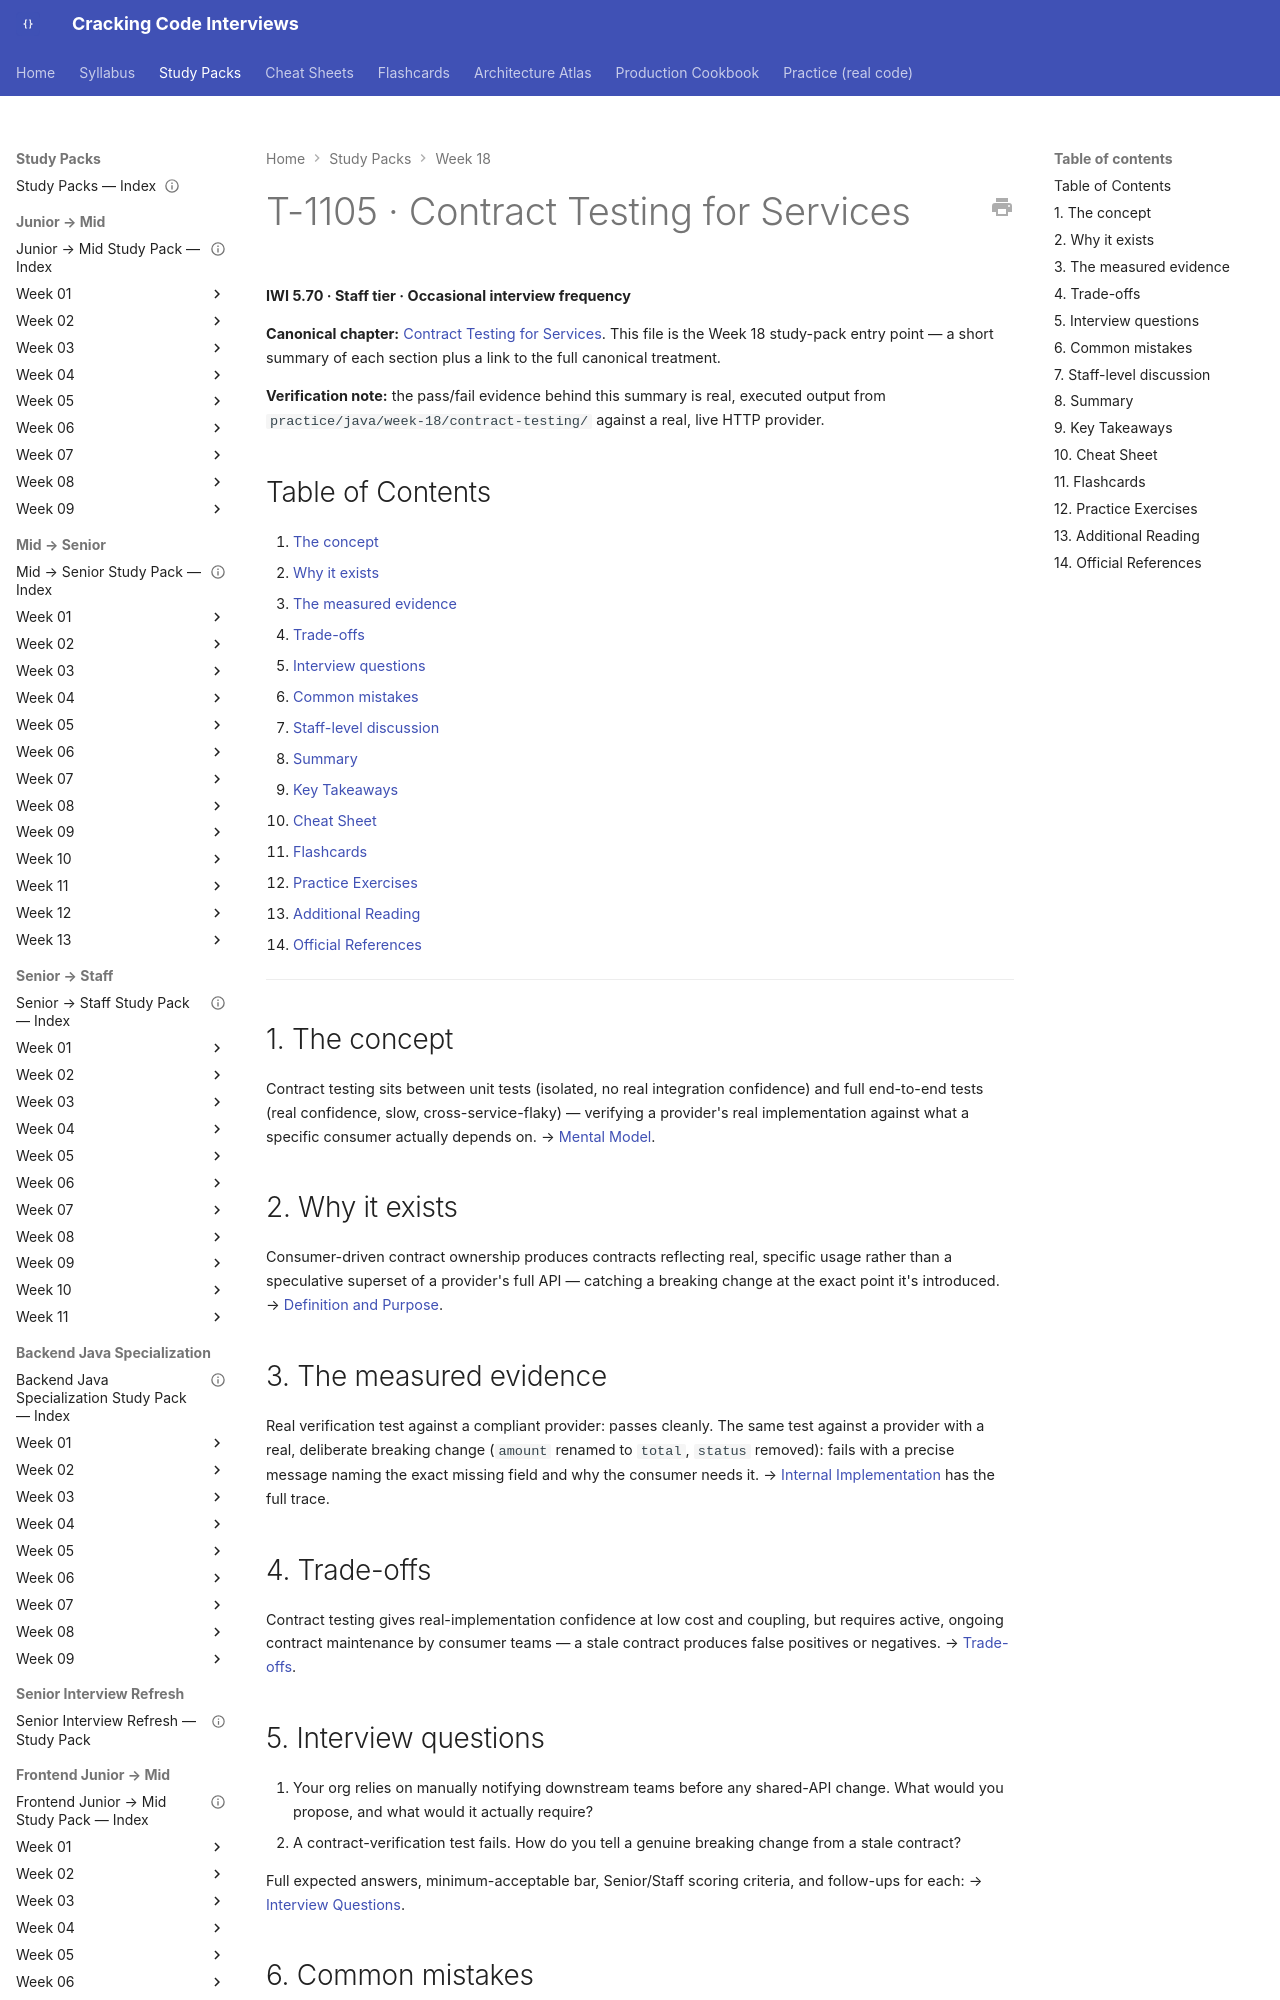

repository: JuanMelendres/cracking-code-interviews · page: study-packs/week-18/03-contract-testing-for-services/index.html · generator: mkdocs

---
title: "T-1105 · Contract Testing for Services"
topic_id: T-1105
domain: Testing
tier: Staff
iwi: 5.70
prerequisites: [T-1104]
unlocks: []
week: 18
last_reviewed: 2026-08-02
canonical: ../../syllabus/08-testing/contract-testing-for-services.md
---

# T-1105 · Contract Testing for Services

**IWI 5.70 · Staff tier · Occasional interview frequency**

**Canonical chapter:** [Contract Testing for Services](../../syllabus/08-testing/contract-testing-for-services.md). This file is the Week 18 study-pack entry point — a short summary of each section plus a link to the full canonical treatment.

**Verification note:** the pass/fail evidence behind this summary is real, executed output from `practice/java/week-18/contract-testing/` against a real, live HTTP provider.

## Table of Contents

1. [The concept](#1-the-concept)
2. [Why it exists](#2-why-it-exists)
3. [The measured evidence](#3-the-measured-evidence)
4. [Trade-offs](#4-trade-offs)
5. [Interview questions](#5-interview-questions)
6. [Common mistakes](#6-common-mistakes)
7. [Staff-level discussion](#7-staff-level-discussion)
8. [Summary](#8-summary)
9. [Key Takeaways](#9-key-takeaways)
10. [Cheat Sheet](#10-cheat-sheet)
11. [Flashcards](#11-flashcards)
12. [Practice Exercises](#12-practice-exercises)
13. [Additional Reading](#13-additional-reading)
14. [Official References](#14-official-references)

---

## 1. The concept

Contract testing sits between unit tests (isolated, no real integration confidence) and full end-to-end tests (real confidence, slow, cross-service-flaky) — verifying a provider's real implementation against what a specific consumer actually depends on. → [Mental Model](../../syllabus/08-testing/contract-testing-for-services.md#mental-model).

## 2. Why it exists

Consumer-driven contract ownership produces contracts reflecting real, specific usage rather than a speculative superset of a provider's full API — catching a breaking change at the exact point it's introduced. → [Definition and Purpose](../../syllabus/08-testing/contract-testing-for-services.md#definition-and-purpose).
